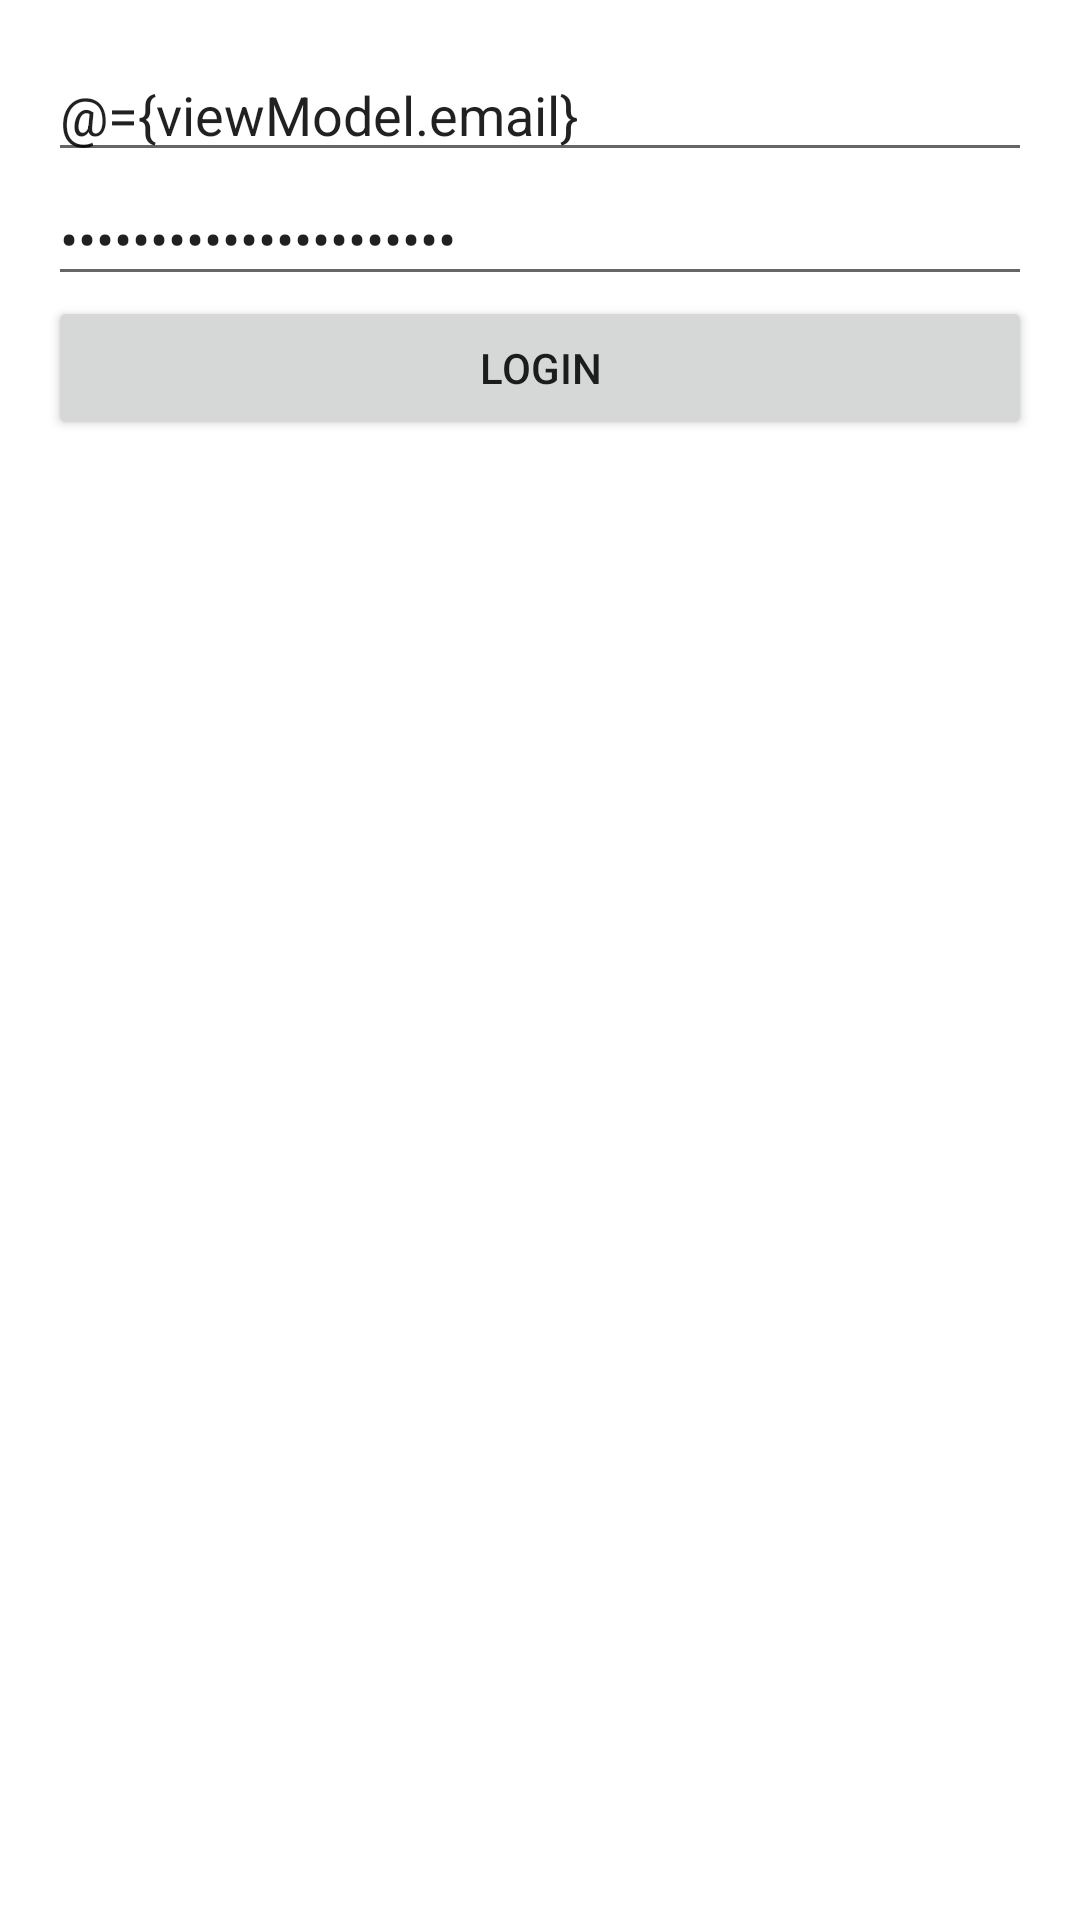

Produce the Android XML layout that renders to this screen, including the resource entries it uses.
<!-- AndroidManifest.xml: application theme Theme.AppTrade -->
<!-- res/layout/fragment_login.xml -->
<?xml version="1.0" encoding="utf-8"?>
<layout xmlns:android="http://schemas.android.com/apk/res/android">

    <data>

        <variable
            name="viewModel"
            type="fr.cnam.apptrade.ui.home.LoginViewModel" />
    </data>

    <LinearLayout
        android:layout_width="match_parent"
        android:layout_height="match_parent"
        android:orientation="vertical"
        android:padding="16dp">


        <EditText
            android:id="@+id/email_input"
            android:layout_width="match_parent"
            android:layout_height="wrap_content"
            android:autofillHints="email"
            android:hint="@string/email"
            android:inputType="textEmailAddress"
            android:text="@={viewModel.email}" />

        <EditText
            android:id="@+id/password_input"
            android:layout_width="match_parent"
            android:layout_height="wrap_content"
            android:autofillHints="password"
            android:hint="@string/password"
            android:inputType="textPassword"
            android:text="@={viewModel.password}" />

        <Button
            android:id="@+id/login_button"
            android:layout_width="match_parent"
            android:layout_height="wrap_content"
            android:text="@string/login" />

    </LinearLayout>

</layout>
<!-- resources referenced by this layout -->
<resources>
  <string name="email">Email</string>
  <string name="login">Login</string>
  <string name="password">Password</string>
  <style name="Theme.AppTrade" parent="Theme.MaterialComponents.DayNight.DarkActionBar">
          
          <item name="colorPrimary">@color/purple_500</item>
          <item name="colorPrimaryVariant">@color/purple_700</item>
          <item name="colorOnPrimary">@color/white</item>
          
          <item name="colorSecondary">@color/teal_200</item>
          <item name="colorSecondaryVariant">@color/teal_700</item>
          <item name="colorOnSecondary">@color/black</item>
          
          <item name="android:statusBarColor">?attr/colorPrimaryVariant</item>
          
      </style>
  <color name="purple_500">#FF6200EE</color>
  <color name="purple_700">#FF3700B3</color>
  <color name="white">#FFFFFFFF</color>
  <color name="teal_200">#FF03DAC5</color>
  <color name="teal_700">#FF018786</color>
  <color name="black">#FF000000</color>
</resources>
